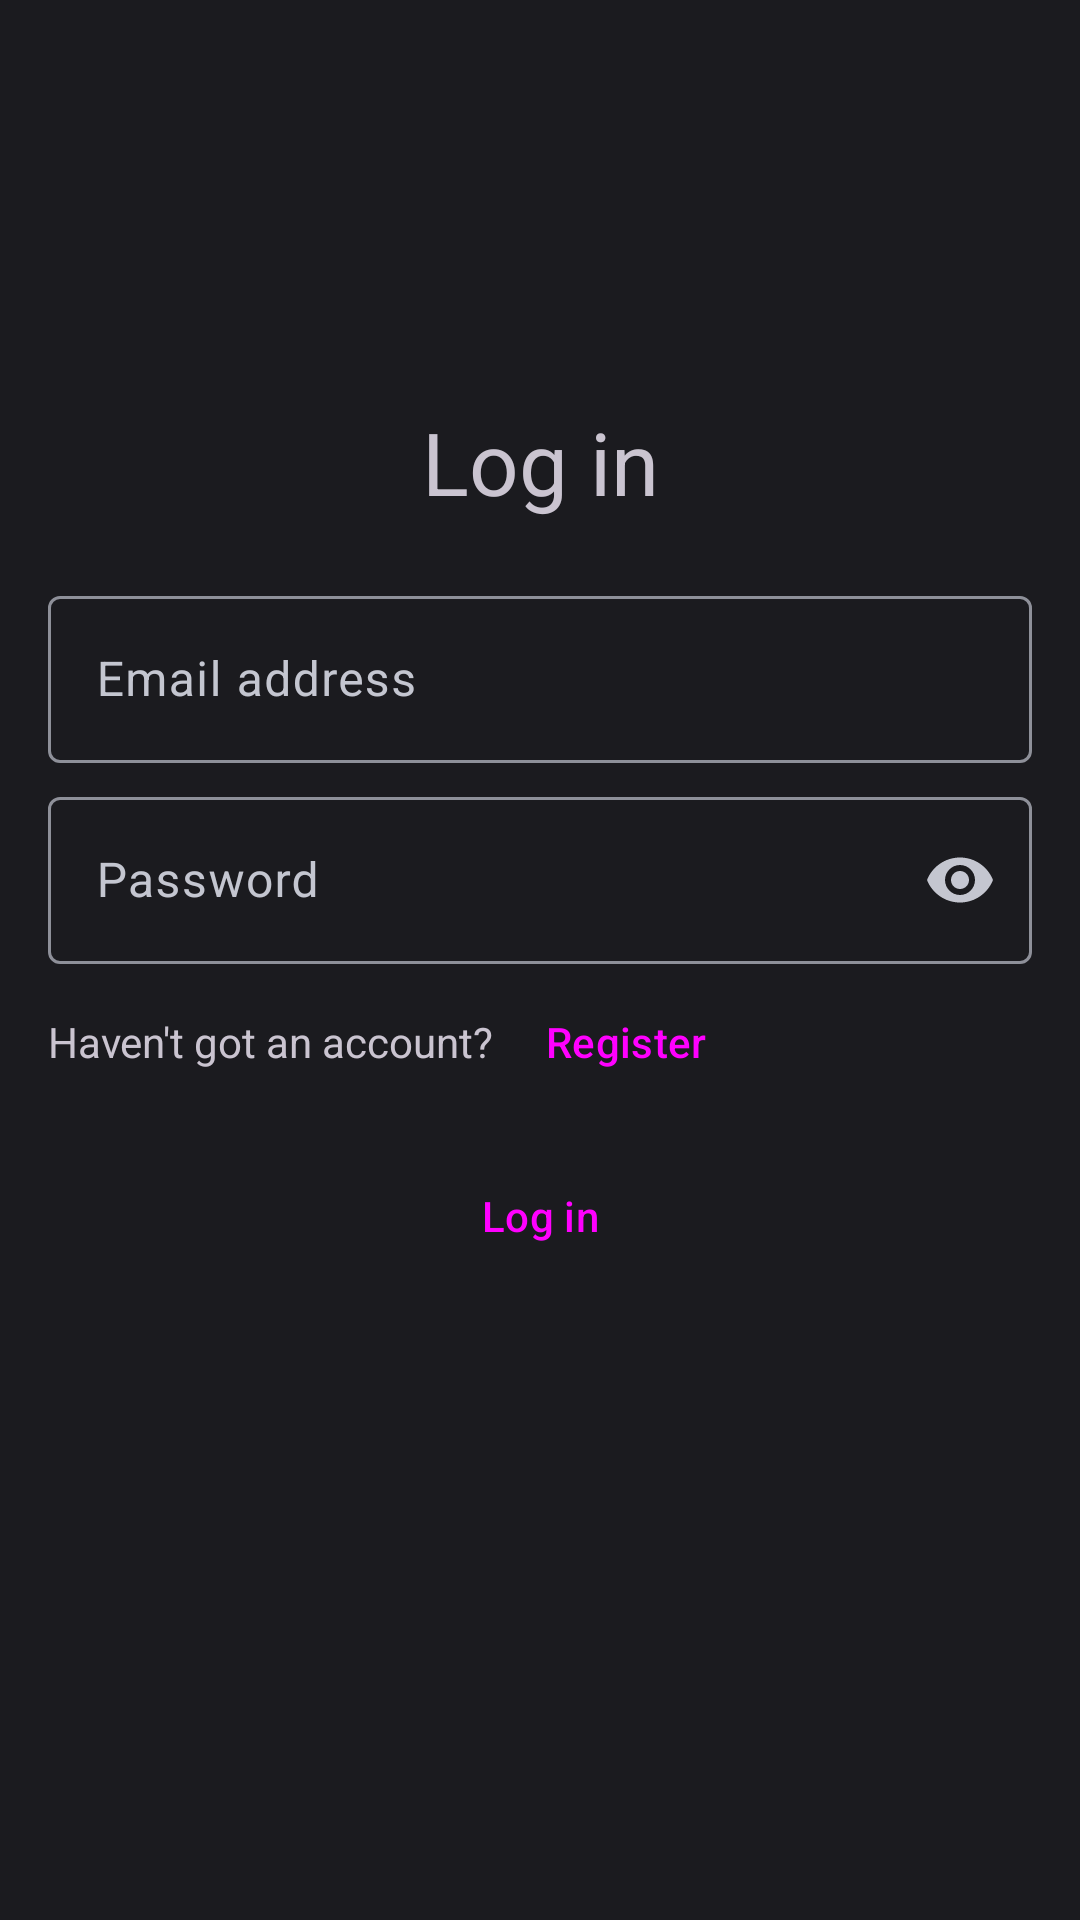

Android layout source for this screen:
<!-- AndroidManifest.xml: application theme Theme.IMShowcase -->
<!-- res/layout/fragment_login.xml -->
<?xml version="1.0" encoding="utf-8"?>
<androidx.constraintlayout.widget.ConstraintLayout xmlns:android="http://schemas.android.com/apk/res/android"
    xmlns:app="http://schemas.android.com/apk/res-auto"
    xmlns:tools="http://schemas.android.com/tools"
    android:layout_width="match_parent"
    android:layout_height="match_parent"
    tools:context="uk.co.imshowcase.imshowcase.ui.LoginFragment">

    <LinearLayout
        android:layout_width="match_parent"
        android:layout_height="wrap_content"
        android:layout_gravity="center"
        android:layout_marginStart="16dp"
        android:layout_marginEnd="16dp"
        android:maxWidth="540dp"
        android:orientation="vertical"
        app:layout_constraintBottom_toBottomOf="parent"
        app:layout_constraintEnd_toEndOf="parent"
        app:layout_constraintStart_toStartOf="parent"
        app:layout_constraintTop_toTopOf="parent"
        app:layout_constraintVertical_bias="0.39">

        <TextView
            android:layout_width="match_parent"
            android:layout_height="wrap_content"
            android:layout_marginBottom="20dp"
            android:text="Log in"
            android:textAlignment="center"
            android:textAppearance="@style/TextAppearance.IMShowcase.HeadlineLarge" />

        <com.google.android.material.textfield.TextInputLayout
            android:id="@+id/loginInputEmail"
            android:layout_width="match_parent"
            android:layout_height="wrap_content"
            android:layout_marginBottom="6dp"
            android:hint="Email address">

            <com.google.android.material.textfield.TextInputEditText
                android:layout_width="match_parent"
                android:layout_height="wrap_content"
                android:inputType="textEmailAddress" />

        </com.google.android.material.textfield.TextInputLayout>

        <com.google.android.material.textfield.TextInputLayout
            android:id="@+id/loginInputPassword"
            android:layout_width="match_parent"
            android:layout_height="wrap_content"
            android:layout_marginBottom="2dp"
            android:hint="Password"
            app:endIconMode="password_toggle">

            <com.google.android.material.textfield.TextInputEditText
                android:layout_width="match_parent"
                android:layout_height="wrap_content"
                android:inputType="textPassword" />

        </com.google.android.material.textfield.TextInputLayout>
        <LinearLayout
            android:layout_width="wrap_content"
            android:layout_height="wrap_content"
            android:layout_marginBottom="10dp"
            android:orientation="horizontal">
            <TextView
                android:layout_width="wrap_content"
                android:layout_height="wrap_content"
                android:text="Haven't got an account?"/>

            <Button
                android:id="@+id/loginToRegisterBtn"
                style="@style/Widget.Material3.Button.TextButton"
                android:layout_width="wrap_content"
                android:layout_height="wrap_content"
                android:text="Register" />
        </LinearLayout>

        <Button
            android:id="@+id/loginButton"
            style="@style/Widget.Material3.Button"
            android:layout_width="wrap_content"
            android:layout_height="wrap_content"
            android:layout_gravity="center"
            android:text="Log in" />

    </LinearLayout>


</androidx.constraintlayout.widget.ConstraintLayout>
<!-- resources referenced by this layout -->
<resources>
  <style name="TextAppearance.IMShowcase.HeadlineLarge" parent="TextAppearance.Material3.HeadlineLarge">
          <item name="fontFamily">@font/orbitron</item>
          <item name="fontWeight">500</item>
          <item name="android:textSize">29sp</item>
      </style>
  <color name="md_theme_dark_primary">#ADC6FF</color>
  <color name="md_theme_dark_onPrimary">#002E69</color>
  <color name="md_theme_dark_primaryContainer">#0E448E</color>
  <color name="md_theme_dark_onPrimaryContainer">#D8E2FF</color>
  <color name="md_theme_dark_secondary">#BFC6DC</color>
  <color name="md_theme_dark_onSecondary">#293041</color>
  <color name="md_theme_dark_secondaryContainer">#3F4759</color>
  <color name="md_theme_dark_onSecondaryContainer">#DBE2F9</color>
  <color name="md_theme_dark_tertiary">#57D6F6</color>
  <color name="md_theme_dark_onTertiary">#003641</color>
  <color name="md_theme_dark_tertiaryContainer">#004E5E</color>
  <color name="md_theme_dark_onTertiaryContainer">#B0ECFF</color>
  <color name="md_theme_dark_error">#FFB4AB</color>
  <color name="md_theme_dark_errorContainer">#93000A</color>
  <color name="md_theme_dark_onError">#690005</color>
  <color name="md_theme_dark_onErrorContainer">#FFDAD6</color>
  <color name="md_theme_dark_background">#1B1B1F</color>
  <color name="md_theme_dark_onBackground">#E3E2E6</color>
  <color name="md_theme_dark_surface">#1B1B1F</color>
  <color name="md_theme_dark_onSurface">#E3E2E6</color>
  <color name="md_theme_dark_surfaceVariant">#44474F</color>
  <color name="md_theme_dark_onSurfaceVariant">#C4C6D0</color>
  <color name="md_theme_dark_outline">#8E9099</color>
  <color name="md_theme_dark_inverseOnSurface">#1B1B1F</color>
  <color name="md_theme_dark_inverseSurface">#E3E2E6</color>
  <color name="md_theme_dark_inversePrimary">#305DA8</color>
  <style name="TextAppearance.IMShowcase.DisplayLarge" parent="TextAppearance.Material3.DisplayLarge">
          <item name="fontFamily">@font/orbitron</item>
          <item name="fontWeight">700</item>
          <item name="android:textSize">47sp</item>
      </style>
  <style name="TextAppearance.IMShowcase.DisplayMedium" parent="TextAppearance.Material3.DisplayMedium">
          <item name="fontFamily">@font/orbitron</item>
          <item name="fontWeight">700</item>
          <item name="android:textSize">47sp</item>
      </style>
  <style name="TextAppearance.IMShowcase.DisplaySmall" parent="TextAppearance.Material3.DisplaySmall">
          <item name="fontFamily">@font/orbitron</item>
          <item name="fontWeight">700</item>
          <item name="android:textSize">30sp</item>
      </style>
  <style name="TextAppearance.IMShowcase.HeadlineMedium" parent="TextAppearance.Material3.HeadlineMedium">
          <item name="fontFamily">@font/orbitron</item>
          <item name="fontWeight">500</item>
          <item name="android:textSize">26sp</item>
      </style>
  <style name="TextAppearance.IMShowcase.HeadlineSmall" parent="TextAppearance.Material3.HeadlineSmall">
          <item name="fontFamily">@font/orbitron</item>
          <item name="fontWeight">500</item>
          <item name="android:textSize">24sp</item>
      </style>
</resources>
